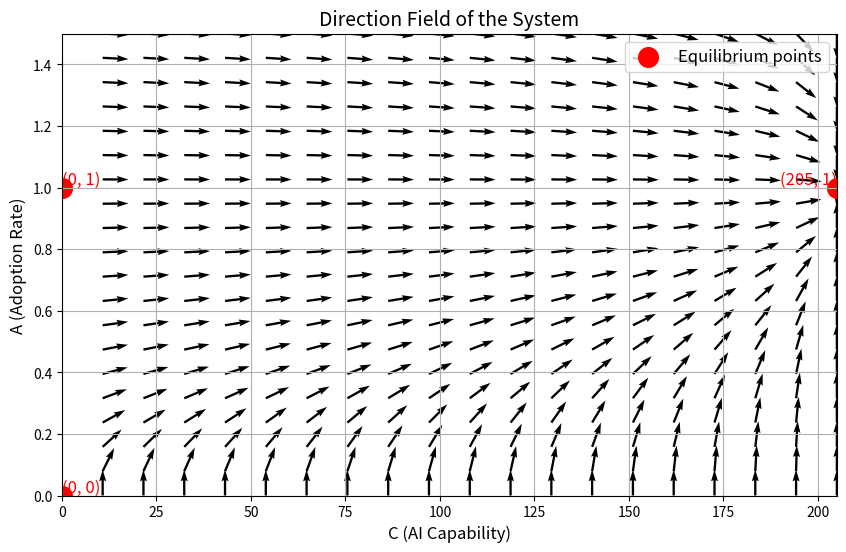
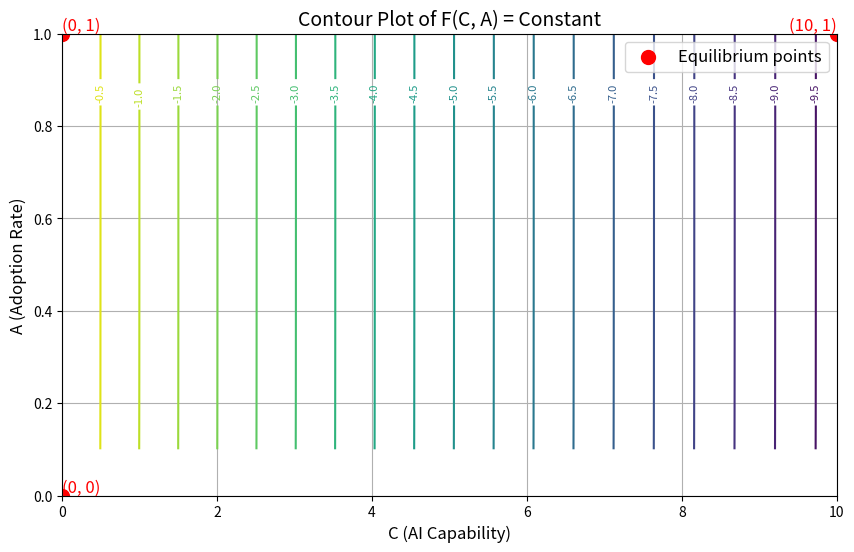

The matplotlib source for these figures, in order:
import numpy as np
import matplotlib.pyplot as plt

# Parameters
r = 0.5  # AI capability growth rate
K = 205  # Maximum carrying capacity
beta = 0.001  # Adoption rate constant

# Differential equations
def dC_dt(C, A):
    return r * C * (1 - C / K) * A

def dA_dt(C, A):
    return beta * C * (1 - A)

# Create a grid
C_vals = np.linspace(0, K, 20)
A_vals = np.linspace(0, 1.5, 20)
C, A = np.meshgrid(C_vals, A_vals)

# Compute direction field
dC = dC_dt(C, A)
dA = dA_dt(C, A)

# Normalize the direction vectors
magnitude = np.sqrt(dC**2 + dA**2)
dC /= magnitude
dA /= magnitude

# Plot the direction field
plt.figure(figsize=(10, 6))
plt.quiver(C, A, dC, dA, color='black', angles='xy', scale=30)

# Mark equilibrium points with larger solid red dots
plt.scatter([0, 0, K], [0, 1, 1], color='red', s=200, label='Equilibrium points')

# Annotate equilibrium points
plt.text(0, 0, '(0, 0)', fontsize=12, color='red', ha='left', va='bottom')
plt.text(0, 1, '(0, 1)', fontsize=12, color='red', ha='left', va='bottom')
plt.text(K, 1, f'({int(K)}, 1)', fontsize=12, color='red', ha='right', va='bottom')

# Add titles and labels
plt.title("Direction Field of the System", fontsize=14)
plt.xlabel("C (AI Capability)", fontsize=12)
plt.ylabel("A (Adoption Rate)", fontsize=12)
plt.xlim(0, K)
plt.ylim(0, 1.5)
plt.legend(fontsize=12)
plt.grid()

# Display the plot
plt.show()

#%%
# 定义 F(C, A) 的守恒量函数
def F(C, A, beta=0.001, r=0.5, K=205):
    return (beta / r) * (np.log(A) - A) - C + (C**2) / (2 * K)

# 创建 C 和 A 的网格
C_vals = np.linspace(0.1, 10, 100)  # 避免 log(0) 问题
A_vals = np.linspace(0.1, 1, 100)
C, A = np.meshgrid(C_vals, A_vals)

# 计算 F(C, A)
F_vals = F(C, A)

# 绘制等值线图
plt.figure(figsize=(10, 6))
contour = plt.contour(C, A, F_vals, levels=20, cmap="viridis")
plt.clabel(contour, inline=True, fontsize=8)

# 标注平衡点
plt.scatter([0, 0, 10], [0, 1, 1], color='red', s=100, label='Equilibrium points')
plt.text(0, 0, '(0, 0)', fontsize=12, color='red', ha='left', va='bottom')
plt.text(0, 1, '(0, 1)', fontsize=12, color='red', ha='left', va='bottom')
plt.text(10, 1, '(10, 1)', fontsize=12, color='red', ha='right', va='bottom')

# 图形设置
plt.title("Contour Plot of F(C, A) = Constant", fontsize=14)
plt.xlabel("C (AI Capability)", fontsize=12)
plt.ylabel("A (Adoption Rate)", fontsize=12)
plt.xlim(0, 10)
plt.ylim(0, 1)
plt.legend(fontsize=12)
plt.grid()

# 显示图形
plt.show()
